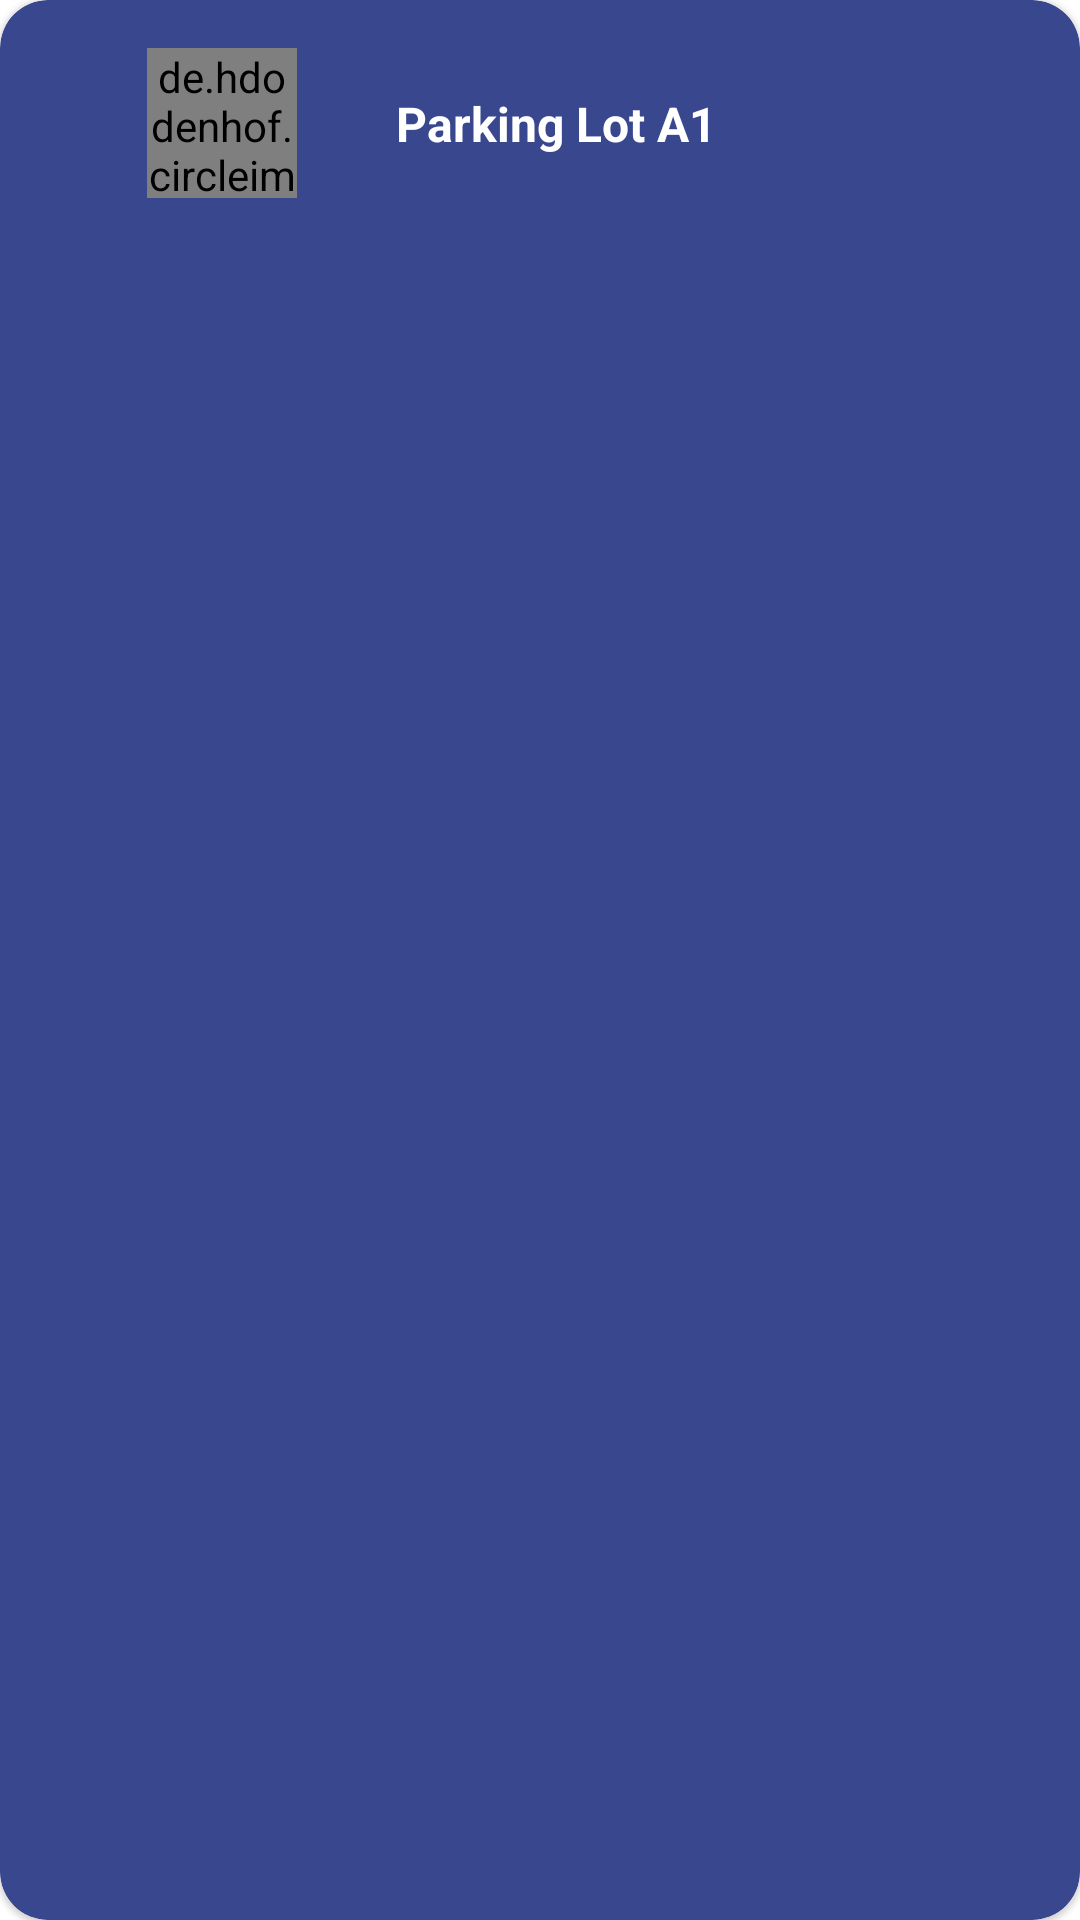

Produce the Android XML layout that renders to this screen, including the resource entries it uses.
<!-- AndroidManifest.xml: application theme Theme.LETAK -->
<!-- res/layout/available_parking_lot_item.xml -->
<?xml version="1.0" encoding="utf-8"?>
<com.google.android.material.card.MaterialCardView xmlns:android="http://schemas.android.com/apk/res/android"
    android:id="@+id/selected_parking_lot"
    android:clickable="true"
    android:layout_width="match_parent"
    android:layout_height="wrap_content"
    xmlns:app="http://schemas.android.com/apk/res-auto"
    android:backgroundTint="@color/primaryColor"
    app:cardCornerRadius="16dp"
    android:elevation="10dp"
    android:layout_marginTop="5dp"
    android:layout_marginBottom="5dp">

    <androidx.constraintlayout.widget.ConstraintLayout
        android:layout_width="match_parent"
        android:layout_height="wrap_content"
        android:layout_margin="16dp">

        <de.hdodenhof.circleimageview.CircleImageView
            android:layout_width="50dp"
            android:layout_height="50dp"
            android:src="@drawable/one_borneo"
            app:layout_constraintBottom_toBottomOf="parent"
            app:layout_constraintEnd_toStartOf="@+id/guideline18"
            app:layout_constraintStart_toStartOf="parent"
            app:layout_constraintTop_toTopOf="parent" />

        <TextView
            android:id="@+id/parking_lot_name"
            android:layout_width="0dp"
            android:layout_height="wrap_content"
            android:text="Parking Lot A1"
            android:textColor="@color/white"
            android:textSize="16sp"
            android:textStyle="bold"
            app:layout_constraintBottom_toBottomOf="parent"
            app:layout_constraintEnd_toEndOf="parent"
            app:layout_constraintStart_toStartOf="@+id/guideline18"
            app:layout_constraintTop_toTopOf="parent" />

        <androidx.constraintlayout.widget.Guideline
            android:id="@+id/guideline18"
            android:layout_width="wrap_content"
            android:layout_height="wrap_content"
            android:orientation="vertical"
            app:layout_constraintGuide_begin="116dp" />
    </androidx.constraintlayout.widget.ConstraintLayout>
</com.google.android.material.card.MaterialCardView>
<!-- resources referenced by this layout -->
<resources>
  <color name="primaryColor">#39478e</color>
  <color name="white">#FFFFFFFF</color>
  <!-- drawable one_borneo: jpg bitmap (drawable, 153752 bytes) -->
  <style name="Theme.LETAK" parent="Theme.MaterialComponents.DayNight.NoActionBar">
          
          <item name="colorPrimary">@color/primaryColor</item>
          <item name="colorPrimaryVariant">@color/primaryLightColor</item>
          <item name="colorOnPrimary">@color/white</item>
          
          <item name="colorSecondary">@color/teal_200</item>
          <item name="colorSecondaryVariant">@color/teal_700</item>
          <item name="colorOnSecondary">@color/black</item>
          
          <item name="android:statusBarColor">@color/design_default_color_primary</item>
          
      </style>
  <color name="primaryLightColor">#6a72bf</color>
  <color name="teal_200">#FF03DAC5</color>
  <color name="teal_700">#FF018786</color>
  <color name="black">#FF000000</color>
</resources>
